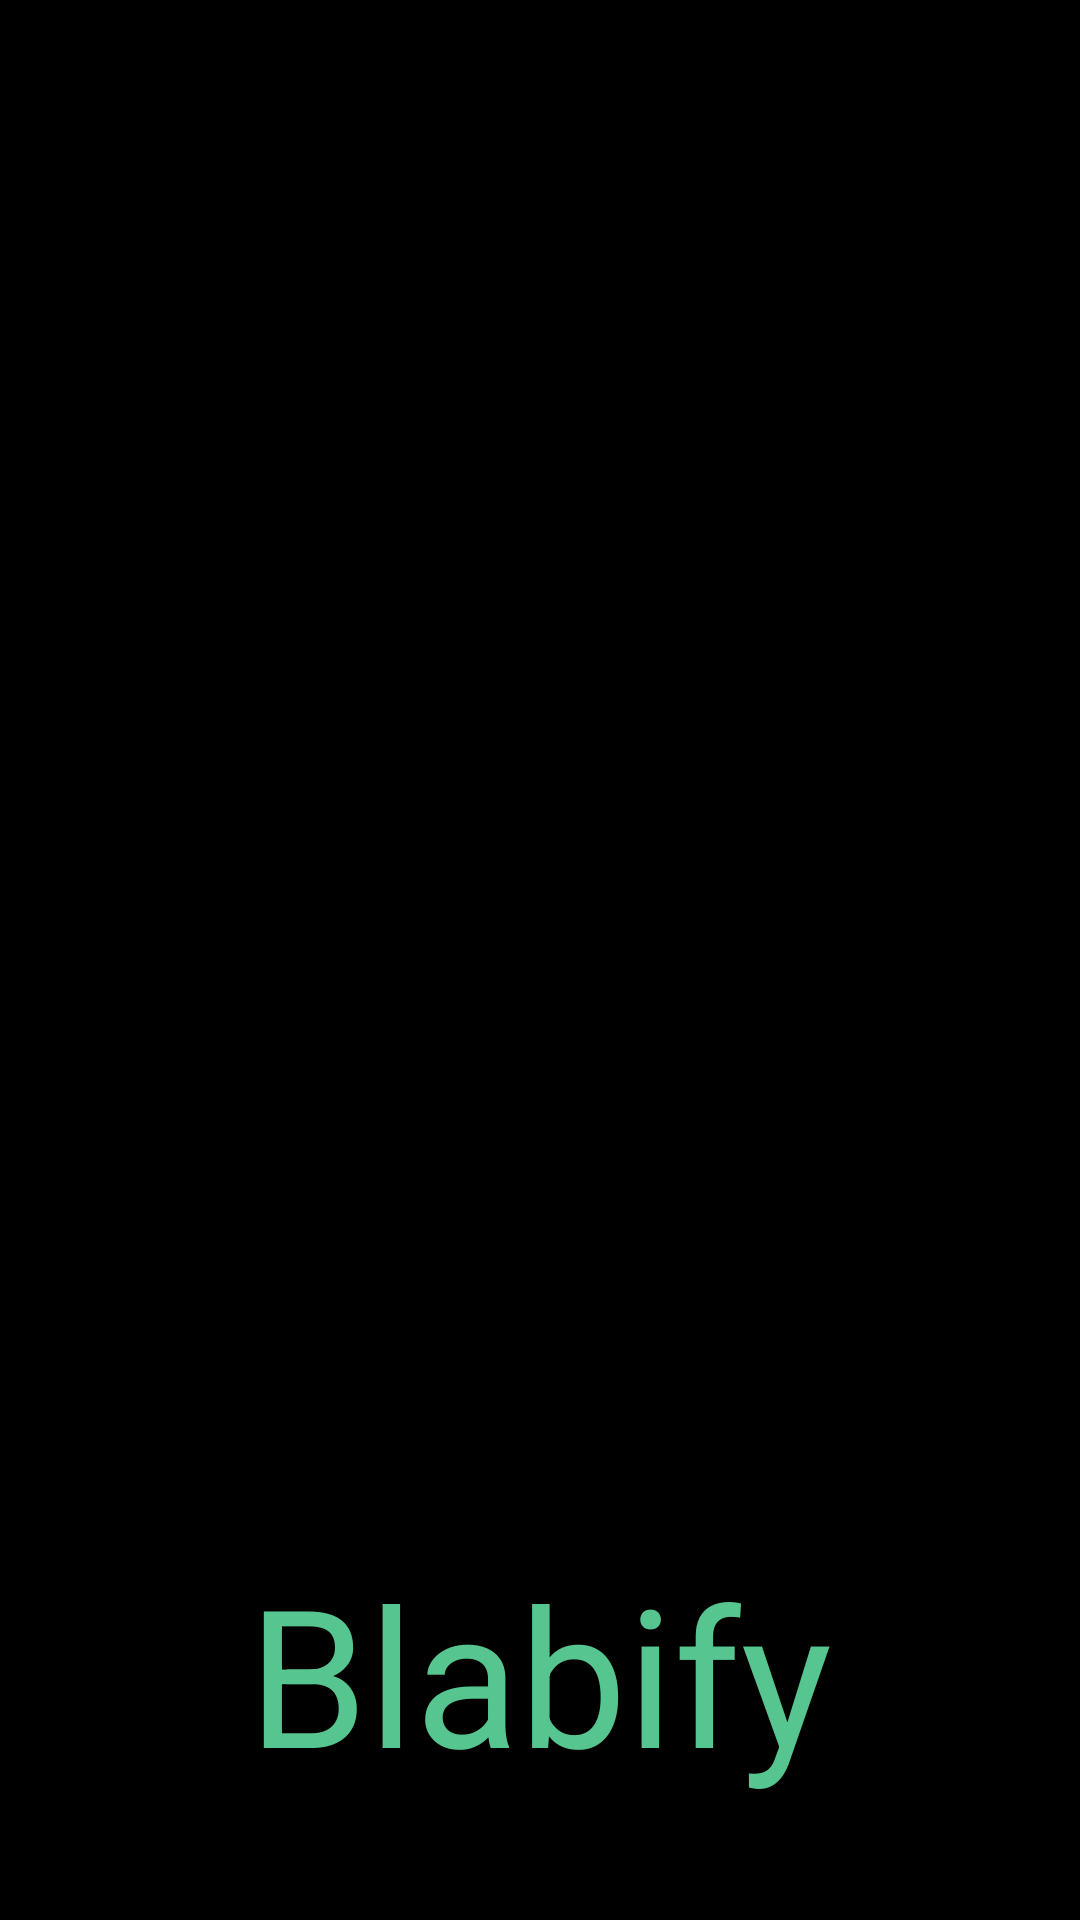

Android layout source for this screen:
<!-- AndroidManifest.xml: application theme Theme.Blabify -->
<!-- res/layout/activity_splash.xml -->
<?xml version="1.0" encoding="utf-8"?>
<androidx.constraintlayout.widget.ConstraintLayout xmlns:android="http://schemas.android.com/apk/res/android"
    xmlns:app="http://schemas.android.com/apk/res-auto"
    xmlns:tools="http://schemas.android.com/tools"
    android:id="@+id/main"
    android:layout_width="match_parent"
    android:layout_height="match_parent"
    tools:context=".presentation.ui.Splash"
    android:background="@color/black">


    <ImageView
        android:id="@+id/splashGif"
        android:layout_width="408dp"
        android:layout_height="381dp"
        android:layout_marginTop="134dp"

        android:scaleType="fitCenter"
        app:layout_constraintEnd_toEndOf="parent"
        app:layout_constraintHorizontal_bias="0.497"
        app:layout_constraintStart_toStartOf="parent"
        app:layout_constraintTop_toTopOf="parent" />

    <TextView
        android:layout_width="wrap_content"
        android:layout_height="wrap_content"
        android:text="Blabify"
        android:textColor="#56C590"
        android:textSize="64sp"
        app:layout_constraintTop_toBottomOf="@id/splashGif"
        app:layout_constraintStart_toStartOf="parent"
        app:layout_constraintEnd_toEndOf="parent"
        android:layout_marginTop="0dp">

    </TextView>

</androidx.constraintlayout.widget.ConstraintLayout>
<!-- resources referenced by this layout -->
<resources>
  <color name="black">#FF000000</color>
  <style name="Theme.Blabify" parent="Base.Theme.Blabify" />
  <style name="Base.Theme.Blabify" parent="Theme.Material3.DayNight.NoActionBar">
          
          
      </style>
</resources>
